Run: headless pygame with SDL's dummy video driver; simulated clock (each Clock.tick advances the game by its frame time, no real sleeping); random seed 0; keys injected as events and as key.get_pressed() state; no mouse input.
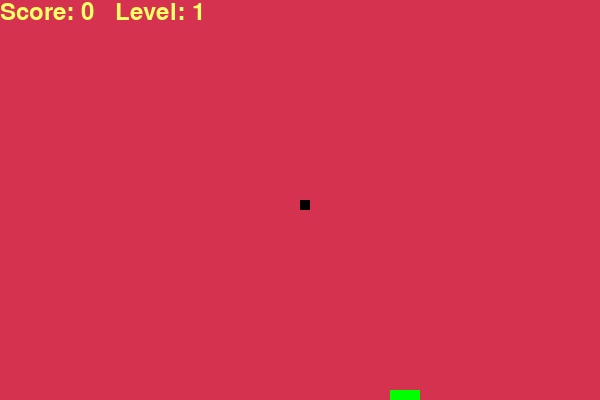
Frame 1 of 4 · flips 1–60 · no input
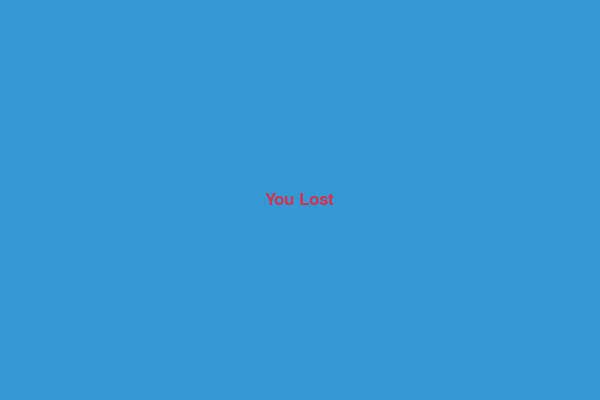
Frame 2 of 4 · flips 61–180 · tapped SPACE, RETURN · held RIGHT (→), D
Frame 3 of 4 · flips 181–300 · held DOWN (↓), S · screen unchanged from frame 2, image omitted
Frame 4 of 4 · flips 301–420 · held LEFT (←), A, UP (↑), W · screen unchanged from frame 3, image omitted

The pygame program that drew these frames:

import pygame
import time
import random

pygame.init()

# Colors
white = (255, 255, 255)
yellow = (255, 255, 102)
black = (0, 0, 0)
red = (213, 50, 80)
green = (0, 255, 0)
blue = (50, 153, 213)

# Screen dimensions
dis_width = 600
dis_height = 400

# Initialize screen
dis = pygame.display.set_mode((dis_width, dis_height))
pygame.display.set_caption('Snake')

# Initialize clock
clock = pygame.time.Clock()

# Snake block size and speed
snake_block = 10
snake_speed = 10

# Fonts
font_style = pygame.font.SysFont("bahnschrift", 25)
score_font = pygame.font.SysFont("comicsansms", 35)

class Food:
    def __init__(self, x, y, weight, time):
        self.x = x
        self.y = y
        self.weight = weight
        self.time = time

def generate_food():
    # Generate food items randomly with different weights
    x = round(random.randrange(0, dis_width - snake_block) / 10.0) * 10.0
    y = round(random.randrange(0, dis_height - snake_block) / 10.0) * 10.0
    weight = random.randint(1, 4)  # Random weight between 1 and 4
    return Food(x, y, weight, time.time())

def draw_food(food):
    # Draw food item on the screen
    size = snake_block + food.weight * 5  # Increase size based on weight
    pygame.draw.rect(dis, green, [food.x, food.y, size, size])

def Your_score(score, level):
    # Display score and level
    score_level = score_font.render("Score: " + str(score) + "   Level: " + str(level), True, yellow)
    dis.blit(score_level, [0, 0])

def our_snake(snake_block, snake_list):
    # Display the snake
    for x in snake_list:
        pygame.draw.rect(dis, black, [x[0], x[1], snake_block, snake_block])

def gameLoop(snake_speed):
    game_over = False
    game_close = False

    x1 = dis_width / 2
    y1 = dis_height / 2

    x1_change = 0
    y1_change = 0

    snake_List = []
    Length_of_snake = 1

    food = generate_food()

    # Game level
    level = 1

    # Counter for the number of foods eaten
    food_eaten = 0

    while not game_over:
        while game_close == True:
            dis.fill(blue)
            message("You Lost", red)
            pygame.display.update()

            for event in pygame.event.get():
                if event.type == pygame.QUIT:
                    game_over = True
                    game_close = False

        for event in pygame.event.get():
            if event.type == pygame.QUIT:
                game_over = True
            if event.type == pygame.KEYDOWN:
                if event.key == pygame.K_LEFT:
                    x1_change = -snake_block
                    y1_change = 0
                elif event.key == pygame.K_RIGHT:
                    x1_change = snake_block
                    y1_change = 0
                elif event.key == pygame.K_UP:
                    y1_change = -snake_block
                    x1_change = 0
                elif event.key == pygame.K_DOWN:
                    y1_change = snake_block
                    x1_change = 0

        if x1 >= dis_width or x1 < 0 or y1 >= dis_height or y1 < 0:
            game_close = True
        x1 += x1_change
        y1 += y1_change
        dis.fill(red)  # Red background

        draw_food(food)

        snake_Head = []
        snake_Head.append(x1)
        snake_Head.append(y1)
        snake_List.append(snake_Head)
        if len(snake_List) > Length_of_snake:
            del snake_List[0]

        for x in snake_List[:-1]:
            if x == snake_Head:
                game_close = True

        our_snake(snake_block, snake_List)
        Your_score(Length_of_snake - 1, level)

        pygame.display.update()

        # Check if snake eats the food
        if x1 <= food.x + food.weight * 5 and x1 >= food.x and y1 <= food.y + food.weight * 5 and y1 >= food.y:
            Length_of_snake += food.weight
            food = generate_food()  # Generate new food item
            food_eaten += 1  # Increase the food eaten count

        # Check if food disappears after some time
        if time.time() - food.time > 5:  # Change 5 to the desired time in seconds
            food = generate_food()  # Generate new food item

        # Increase level when the player eats 2 foods
        if food_eaten == 2:
            level += 1
            snake_speed +=10 
            food_eaten = 0  # Reset the food eaten count

        clock.tick(snake_speed)

    pygame.quit()
    quit()

def message(msg, color):
    # Display message at the center of the screen
    mesg = font_style.render(msg, True, color)
    dis.blit(mesg, [dis_width / 2 - mesg.get_width() / 2, dis_height / 2 - mesg.get_height() / 2])

gameLoop(snake_speed)
